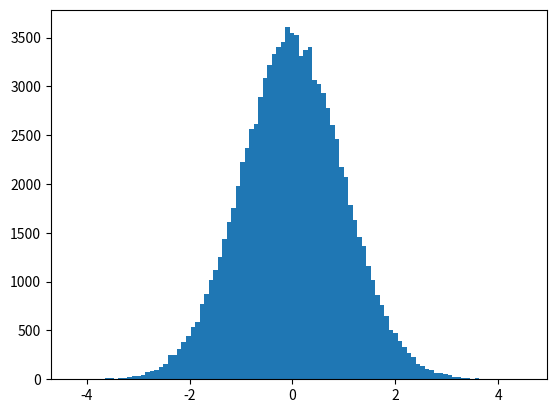

This chart was generated by the following Python code:
# coding=utf-8

import numpy as np
import math
from numpy.linalg import cholesky
import matplotlib.pyplot as plt

rand_a = np.random.rand(100000)
rand_b = np.random.rand(100000)
print(rand_a)
print(rand_b)

result1 = np.sqrt(-2 * np.log(rand_a)) * np.cos(2 * math.pi * rand_b)

fig = plt.figure()
ax = fig.add_subplot(111)
ax.hist(result1, bins=100)
plt.show()
